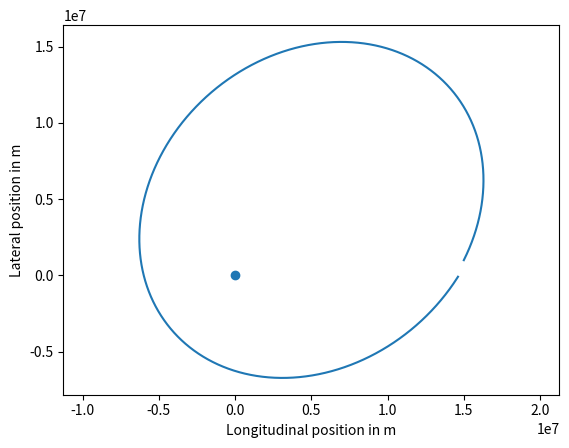

This chart was generated by the following Python code:
__author__ = 'andrew'

# PROBLEM 3
#
# Modify the below functions acceleration and
# ship_trajectory to plot the trajectory of a
# spacecraft with the given initial position
# and velocity. Use the Forward Euler Method
# to accomplish this.

import numpy
import matplotlib.pyplot

h = 1.0 # s
earth_mass = 5.97e24 # kg
gravitational_constant = 6.67e-11 # N m2 / kg2

def acceleration(spaceship_position):
###Your code here.
    return (
        gravitational_constant * earth_mass /
        numpy.square( numpy.sqrt( numpy.square(spaceship_position[0]) + numpy.square(spaceship_position[1]) ) ) *
        ( (- spaceship_position ) / numpy.linalg.norm(spaceship_position) )
    )

def ship_trajectory():
    num_steps = 13000
    x = numpy.zeros([num_steps + 1, 2]) # m
    v = numpy.zeros([num_steps + 1, 2]) # m / s

    x[0, 0] = 15e6
    x[0, 1] = 1e6
    v[0, 0] = 2e3
    v[0, 1] = 4e3

    ###Your code here. This code should call the above
    ###acceleration function.
    for step in range(num_steps):
        x[step + 1] = x[step] + h * v[step]
        v[step + 1] = v[step] + h * acceleration(x[step])

    return x, v

x, v = ship_trajectory()

# @show_plot
def plot_me():
    matplotlib.pyplot.plot(x[:, 0], x[:, 1])
    matplotlib.pyplot.scatter(0, 0)
    matplotlib.pyplot.axis('equal')
    axes = matplotlib.pyplot.gca()
    axes.set_xlabel('Longitudinal position in m')
    axes.set_ylabel('Lateral position in m')
    matplotlib.pyplot.show()

plot_me()